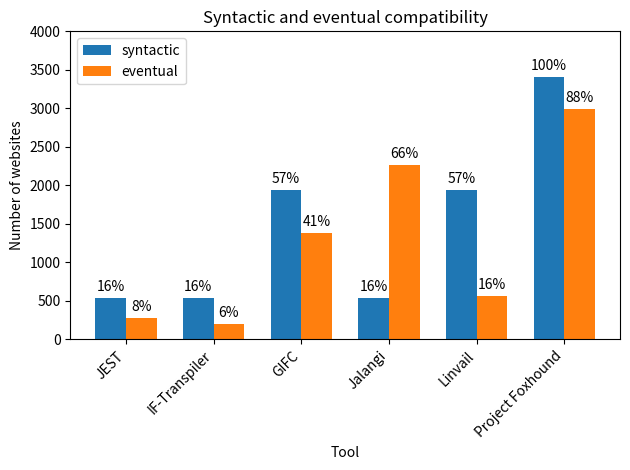

Python code for this plot:
import matplotlib.pyplot as plt
import numpy as np

# Dati forniti
# left: syntacticallyCompatible, right: eventuallyCompatible
data = {
    "JEST": (538, 274),
    "IF-Transpiler": (538, 197),
    "GIFC": (1941, 1385),
    "Jalangi": (538, 2261),
    "Linvail": (1941, 560),
    "Project Foxhound": (3410, 2990),
}
accessible = 3410

# Calcolo dei rapporti percentuali rispetto al totale di accessibili
percentages = {
    key: [(value / accessible) * 100 for value in values]
    for key, values in data.items()
}

# Creazione dell'istogramma
fig, ax = plt.subplots()

# Posizione delle barre sull'asse X
ind = np.arange(len(data))

# Larghezza delle barre
width = 0.35

# Creazione delle barre
rects1 = ax.bar(
    ind - width / 2, [pair[0] for pair in data.values()], width, label="syntactic"
)
rects2 = ax.bar(
    ind + width / 2, [pair[1] for pair in data.values()], width, label="eventual"
)

# Aggiunta delle percentuali sopra ciascuna barra
for rects in [rects1, rects2]:
    for rect in rects:
        height = rect.get_height()
        ax.annotate(
            "{:.0f}%".format(height / accessible * 100),
            xy=(rect.get_x() + rect.get_width() / 2, height),
            xytext=(0, 3),  # Offset verticale
            textcoords="offset points",
            ha="center",
            va="bottom",
        )

# Etichette degli assi e titolo
ax.set_xlabel("Tool")
ax.set_ylabel("Number of websites")
ax.set_title("Syntactic and eventual compatibility")
ax.set_xticks(ind)
ax.set_xticklabels(data.keys(), rotation=45, ha="right")
ax.legend()

# Set the upper limit of the y-axis to 4000
ax.set_ylim(0, 4000)

# Mostriamo il plot
plt.tight_layout()
plt.show()
